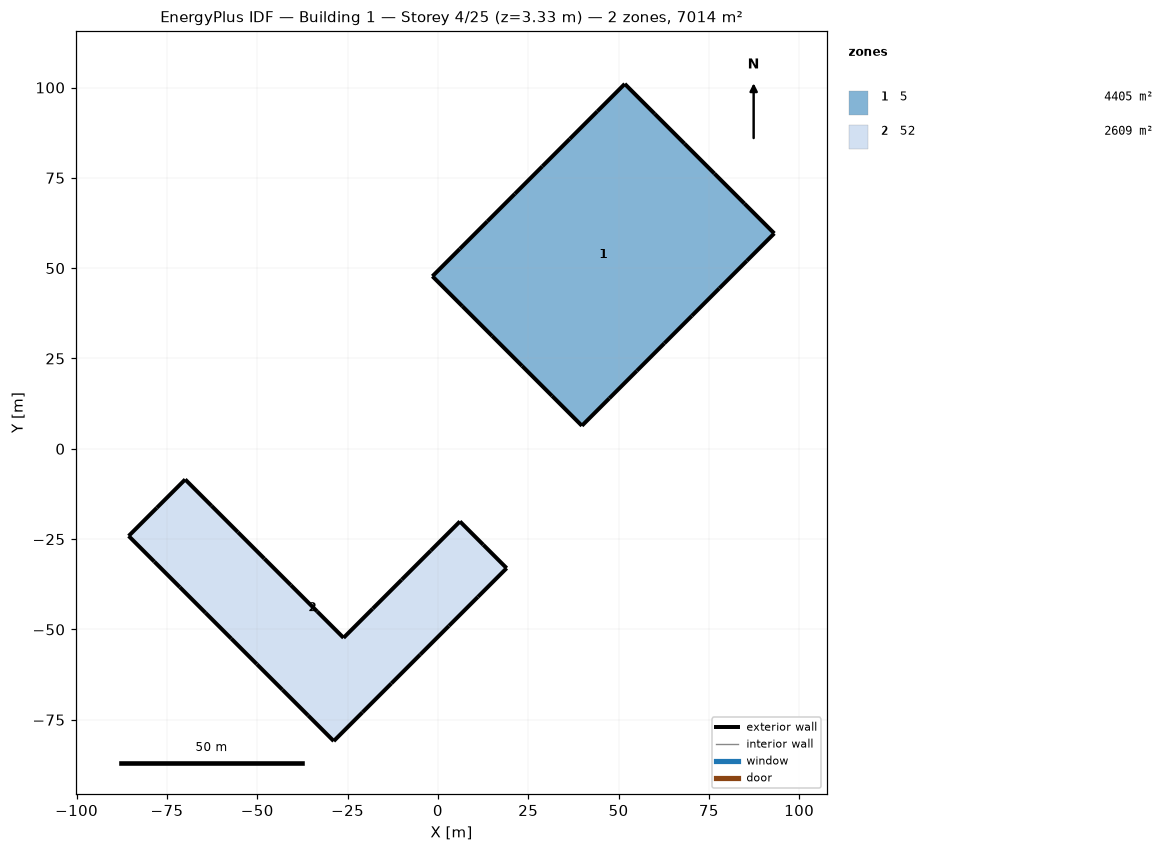
=== STOREY PLAN SPEC (per zone: floor XY polygon, exterior-wall plan segments, windows/doors) ===
zone 1: 5  (4405.2 m²)
  floor: (51.72, 101.00) (60.00, 92.72) (68.27, 84.45) (76.55, 76.17) (84.82, 67.90) (93.10, 59.62) (85.49, 52.02) (77.89, 44.41) (70.28, 36.81) (62.68, 29.20) (55.07, 21.60) (47.47, 13.99) (39.86, 6.39) (31.59, 14.66) (23.31, 22.93) (15.04, 31.21) (6.76, 39.48) (-1.51, 47.76) (6.09, 55.36) (13.70, 62.97) (21.30, 70.57) (28.91, 78.18) (36.51, 85.79) (44.12, 93.39)
  exterior wall: (60.00, 92.72) – (51.72, 101.00)  [11.7 m]
  exterior wall: (68.27, 84.45) – (60.00, 92.72)  [11.7 m]
  exterior wall: (76.55, 76.17) – (68.27, 84.45)  [11.7 m]
  exterior wall: (84.82, 67.90) – (76.55, 76.17)  [11.7 m]
  exterior wall: (93.10, 59.62) – (84.82, 67.90)  [11.7 m]
  exterior wall: (85.49, 52.02) – (93.10, 59.62)  [10.8 m]
  exterior wall: (77.89, 44.41) – (85.49, 52.02)  [10.8 m]
  exterior wall: (70.28, 36.81) – (77.89, 44.41)  [10.8 m]
  exterior wall: (62.68, 29.20) – (70.28, 36.81)  [10.8 m]
  exterior wall: (55.07, 21.60) – (62.68, 29.20)  [10.8 m]
  exterior wall: (47.47, 13.99) – (55.07, 21.60)  [10.8 m]
  exterior wall: (39.86, 6.39) – (47.47, 13.99)  [10.8 m]
  exterior wall: (31.59, 14.66) – (39.86, 6.39)  [11.7 m]
  exterior wall: (23.31, 22.93) – (31.59, 14.66)  [11.7 m]
  exterior wall: (15.04, 31.21) – (23.31, 22.93)  [11.7 m]
  exterior wall: (6.76, 39.48) – (15.04, 31.21)  [11.7 m]
  exterior wall: (-1.51, 47.76) – (6.76, 39.48)  [11.7 m]
  exterior wall: (6.09, 55.36) – (-1.51, 47.76)  [10.8 m]
  exterior wall: (13.70, 62.97) – (6.09, 55.36)  [10.8 m]
  exterior wall: (21.30, 70.57) – (13.70, 62.97)  [10.8 m]
  exterior wall: (28.91, 78.18) – (21.30, 70.57)  [10.8 m]
  exterior wall: (36.51, 85.79) – (28.91, 78.18)  [10.8 m]
  exterior wall: (44.12, 93.39) – (36.51, 85.79)  [10.8 m]
  exterior wall: (51.72, 101.00) – (44.12, 93.39)  [10.8 m]
zone 2: 52  (2609.1 m²)
  floor: (-85.59, -24.13) (-77.77, -16.30) (-69.94, -8.48) (-62.64, -15.79) (-55.33, -23.09) (-48.03, -30.40) (-40.72, -37.70) (-33.42, -45.01) (-26.11, -52.31) (-18.06, -44.26) (-10.00, -36.21) (-1.95, -28.15) (6.10, -20.10) (12.57, -26.57) (19.03, -33.03) (11.05, -41.01) (3.08, -48.98) (-4.90, -56.96) (-12.87, -64.94) (-20.85, -72.91) (-28.83, -80.89) (-35.92, -73.79) (-43.02, -66.70) (-50.11, -59.60) (-57.21, -52.51) (-64.30, -45.41) (-71.40, -38.32) (-78.49, -31.22)
  exterior wall: (-77.77, -16.30) – (-85.59, -24.13)  [11.1 m]
  exterior wall: (-69.94, -8.48) – (-77.77, -16.30)  [11.1 m]
  exterior wall: (-62.64, -15.79) – (-69.94, -8.48)  [10.3 m]
  exterior wall: (-55.33, -23.09) – (-62.64, -15.79)  [10.3 m]
  exterior wall: (-48.03, -30.40) – (-55.33, -23.09)  [10.3 m]
  exterior wall: (-40.72, -37.70) – (-48.03, -30.40)  [10.3 m]
  exterior wall: (-33.42, -45.01) – (-40.72, -37.70)  [10.3 m]
  exterior wall: (-26.11, -52.31) – (-33.42, -45.01)  [10.3 m]
  exterior wall: (-18.06, -44.26) – (-26.11, -52.31)  [11.4 m]
  exterior wall: (-10.00, -36.21) – (-18.06, -44.26)  [11.4 m]
  exterior wall: (-1.95, -28.15) – (-10.00, -36.21)  [11.4 m]
  exterior wall: (6.10, -20.10) – (-1.95, -28.15)  [11.4 m]
  exterior wall: (12.57, -26.57) – (6.10, -20.10)  [9.1 m]
  exterior wall: (19.03, -33.03) – (12.57, -26.57)  [9.1 m]
  exterior wall: (11.05, -41.01) – (19.03, -33.03)  [11.3 m]
  exterior wall: (3.08, -48.98) – (11.05, -41.01)  [11.3 m]
  exterior wall: (-4.90, -56.96) – (3.08, -48.98)  [11.3 m]
  exterior wall: (-12.87, -64.94) – (-4.90, -56.96)  [11.3 m]
  exterior wall: (-20.85, -72.91) – (-12.87, -64.94)  [11.3 m]
  exterior wall: (-28.83, -80.89) – (-20.85, -72.91)  [11.3 m]
  exterior wall: (-35.92, -73.79) – (-28.83, -80.89)  [10.0 m]
  exterior wall: (-43.02, -66.70) – (-35.92, -73.79)  [10.0 m]
  exterior wall: (-50.11, -59.60) – (-43.02, -66.70)  [10.0 m]
  exterior wall: (-57.21, -52.51) – (-50.11, -59.60)  [10.0 m]
  exterior wall: (-64.30, -45.41) – (-57.21, -52.51)  [10.0 m]
  exterior wall: (-71.40, -38.32) – (-64.30, -45.41)  [10.0 m]
  exterior wall: (-78.49, -31.22) – (-71.40, -38.32)  [10.0 m]
  exterior wall: (-85.59, -24.13) – (-78.49, -31.22)  [10.0 m]

=== DERIVED (storey summary) ===
Building: Building 1
Storey: 4 of 25  (floor level z = 3.33 m)
Storey gross floor area: 7014.3 m²
Zones on this storey: 2
  - 5: floor 4405.2 m²; exterior wall 267.6 m (334.2 m²); WWR 0.0%
  - 52: floor 2609.1 m²; exterior wall 295.9 m (369.5 m²); WWR 0.0%
Zone adjacency: (none detected)